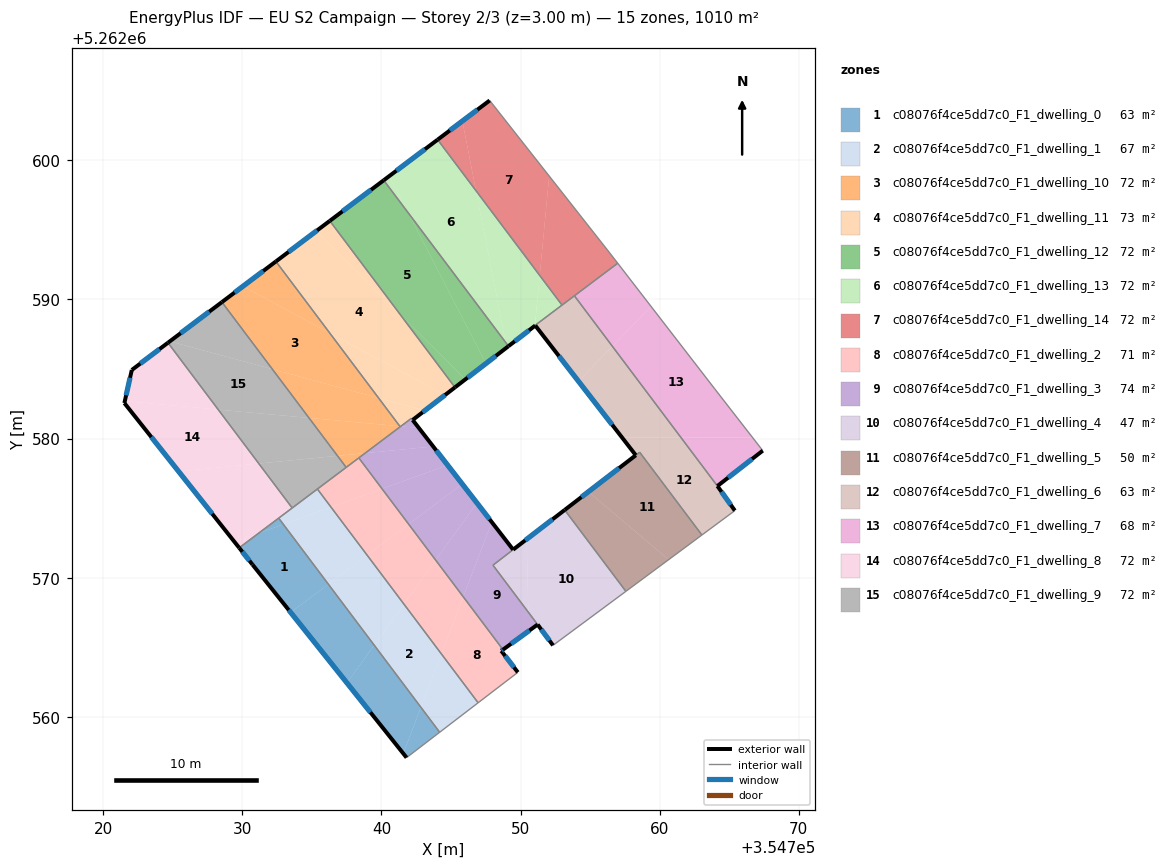
=== STOREY PLAN SPEC (per zone: floor XY polygon, exterior-wall plan segments, windows/doors) ===
zone 1: c08076f4ce5dd7c0_F1_dwelling_0  (63.1 m²)
  floor: (354732.95, 5262573.83) (354736.19, 5262569.53) (354733.48, 5262567.50) (354730.74, 5262570.93) (354729.78, 5262572.15) (354731.18, 5262573.19)
  floor: (354736.19, 5262569.53) (354739.48, 5262565.15) (354737.52, 5262562.44) (354733.48, 5262567.50)
  floor: (354739.48, 5262565.15) (354742.84, 5262560.68) (354741.57, 5262557.37) (354737.52, 5262562.44)
  floor: (354742.84, 5262560.68) (354744.19, 5262558.89) (354741.81, 5262557.07) (354741.57, 5262557.37)
  floor: (354732.62, 5262574.28) (354732.95, 5262573.83) (354731.18, 5262573.19)
  exterior wall: (354730.74, 5262570.93) – (354741.81, 5262557.07)  [17.7 m]
    window: (354733.34, 5262567.68) – (354739.21, 5262560.32)  [15.0 m²]
  exterior wall: (354729.78, 5262572.14) – (354730.74, 5262570.93)  [1.5 m]
    window: (354730.01, 5262571.86) – (354730.52, 5262571.22)  [1.3 m²]
  interior walls: 3
zone 2: c08076f4ce5dd7c0_F1_dwelling_1  (67.0 m²)
  floor: (354741.62, 5262568.10) (354744.31, 5262564.52) (354742.84, 5262560.68) (354739.48, 5262565.15)
  floor: (354736.38, 5262575.07) (354738.98, 5262571.62) (354736.19, 5262569.53) (354732.95, 5262573.83)
  floor: (354744.31, 5262564.52) (354746.95, 5262561.01) (354744.19, 5262558.89) (354742.84, 5262560.68)
  floor: (354738.98, 5262571.62) (354741.62, 5262568.10) (354739.48, 5262565.15) (354736.19, 5262569.53)
  floor: (354735.40, 5262576.37) (354736.38, 5262575.07) (354732.95, 5262573.83) (354732.62, 5262574.28)
  interior walls: 5
zone 3: c08076f4ce5dd7c0_F1_dwelling_10  (72.2 m²)
  floor: (354736.29, 5262587.58) (354739.80, 5262582.91) (354732.16, 5262584.98) (354728.54, 5262589.80) (354730.05, 5262590.94)
  floor: (354739.80, 5262582.91) (354741.32, 5262580.88) (354734.80, 5262581.48) (354732.16, 5262584.98)
  floor: (354732.42, 5262592.72) (354736.29, 5262587.58) (354730.05, 5262590.94)
  floor: (354741.32, 5262580.88) (354741.35, 5262580.84) (354738.83, 5262578.95) (354736.85, 5262578.75) (354734.80, 5262581.48)
  floor: (354738.83, 5262578.95) (354737.47, 5262577.93) (354736.85, 5262578.75)
  exterior wall: (354732.42, 5262592.72) – (354728.54, 5262589.80)  [4.9 m]
    window: (354731.51, 5262592.04) – (354729.45, 5262590.49)  [4.1 m²]
  interior walls: 4
zone 4: c08076f4ce5dd7c0_F1_dwelling_11  (72.5 m²)
  floor: (354741.39, 5262588.86) (354745.23, 5262583.76) (354745.29, 5262583.68) (354744.57, 5262583.13) (354736.29, 5262587.58) (354732.42, 5262592.72) (354735.30, 5262594.89)
  floor: (354736.29, 5262595.64) (354741.39, 5262588.86) (354735.30, 5262594.89)
  floor: (354743.12, 5262582.01) (354742.25, 5262581.33) (354742.16, 5262581.45) (354741.40, 5262580.88) (354741.32, 5262580.88) (354739.80, 5262582.91)
  floor: (354744.57, 5262583.13) (354743.12, 5262582.01) (354739.80, 5262582.91) (354741.32, 5262580.88) (354741.40, 5262580.88) (354741.35, 5262580.84) (354736.29, 5262587.58)
  exterior wall: (354742.25, 5262581.33) – (354745.29, 5262583.68)  [3.8 m]
    window: (354742.96, 5262581.88) – (354744.58, 5262583.13)  [3.2 m²]
  exterior wall: (354736.29, 5262595.64) – (354732.42, 5262592.72)  [4.8 m]
    window: (354735.38, 5262594.96) – (354733.33, 5262593.41)  [4.1 m²]
  interior walls: 5
zone 5: c08076f4ce5dd7c0_F1_dwelling_12  (72.4 m²)
  floor: (354741.91, 5262596.24) (354747.51, 5262585.39) (354746.04, 5262584.25) (354741.41, 5262588.84) (354736.29, 5262595.64) (354740.17, 5262598.56)
  floor: (354741.91, 5262596.24) (354748.93, 5262586.91) (354749.00, 5262586.54) (354747.51, 5262585.39)
  floor: (354746.04, 5262584.25) (354745.29, 5262583.68) (354745.23, 5262583.76) (354741.41, 5262588.84)
  floor: (354748.93, 5262586.91) (354749.10, 5262586.67) (354749.13, 5262586.63) (354749.00, 5262586.54)
  exterior wall: (354745.29, 5262583.68) – (354749.13, 5262586.63)  [4.8 m]
    window: (354746.19, 5262584.37) – (354748.23, 5262585.94)  [4.1 m²]
  exterior wall: (354740.17, 5262598.56) – (354736.29, 5262595.64)  [4.9 m]
    window: (354739.26, 5262597.87) – (354737.20, 5262596.33)  [4.1 m²]
  interior walls: 4
zone 6: c08076f4ce5dd7c0_F1_dwelling_13  (72.2 m²)
  floor: (354746.80, 5262597.81) (354748.93, 5262586.91) (354741.91, 5262596.24) (354740.56, 5262598.85) (354744.04, 5262601.47)
  floor: (354746.80, 5262597.81) (354751.38, 5262591.72) (354751.03, 5262588.10) (354749.13, 5262586.64) (354749.10, 5262586.67) (354748.93, 5262586.91)
  floor: (354751.38, 5262591.72) (354752.98, 5262589.59) (354751.05, 5262588.13) (354751.06, 5262588.12) (354751.03, 5262588.10)
  floor: (354740.56, 5262598.85) (354741.91, 5262596.24) (354740.17, 5262598.56)
  exterior wall: (354744.04, 5262601.47) – (354740.17, 5262598.56)  [4.8 m]
    window: (354743.13, 5262600.79) – (354741.08, 5262599.24)  [4.1 m²]
  exterior wall: (354749.13, 5262586.64) – (354751.06, 5262588.12)  [2.4 m]
    window: (354749.58, 5262586.98) – (354750.61, 5262587.77)  [2.1 m²]
  interior walls: 5
zone 7: c08076f4ce5dd7c0_F1_dwelling_14  (72.1 m²)
  floor: (354752.06, 5262598.86) (354756.41, 5262593.34) (354756.98, 5262592.60) (354752.98, 5262589.59) (354751.38, 5262591.72)
  floor: (354747.78, 5262604.29) (354752.06, 5262598.86) (354751.38, 5262591.72) (354746.80, 5262597.81) (354745.82, 5262602.82)
  floor: (354745.82, 5262602.82) (354746.80, 5262597.81) (354744.04, 5262601.47)
  exterior wall: (354747.78, 5262604.29) – (354744.04, 5262601.47)  [4.7 m]
    window: (354746.90, 5262603.63) – (354744.92, 5262602.14)  [4.0 m²]
  interior walls: 5
zone 8: c08076f4ce5dd7c0_F1_dwelling_2  (71.2 m²)
  floor: (354741.96, 5262573.85) (354743.90, 5262571.26) (354741.62, 5262568.10) (354738.98, 5262571.62)
  floor: (354743.90, 5262571.26) (354745.88, 5262568.63) (354744.31, 5262564.52) (354741.62, 5262568.10)
  floor: (354745.88, 5262568.63) (354748.74, 5262564.83) (354748.62, 5262564.74) (354749.81, 5262563.20) (354746.95, 5262561.01) (354744.31, 5262564.52)
  floor: (354740.05, 5262576.39) (354741.96, 5262573.85) (354738.98, 5262571.62) (354736.38, 5262575.07)
  floor: (354738.38, 5262578.61) (354740.05, 5262576.39) (354736.38, 5262575.07) (354735.40, 5262576.37)
  exterior wall: (354748.62, 5262564.74) – (354748.74, 5262564.83)  [0.2 m]
    window: (354748.64, 5262564.76) – (354748.71, 5262564.81)  [0.1 m²]
  exterior wall: (354749.81, 5262563.20) – (354748.62, 5262564.74)  [1.9 m]
    window: (354749.53, 5262563.56) – (354748.90, 5262564.38)  [1.6 m²]
  interior walls: 6
zone 9: c08076f4ce5dd7c0_F1_dwelling_3  (73.9 m²)
  floor: (354749.47, 5262572.01) (354748.02, 5262570.90) (354751.22, 5262566.63) (354748.74, 5262564.83) (354745.88, 5262568.63) (354747.93, 5262573.99)
  floor: (354745.81, 5262576.73) (354746.87, 5262575.37) (354743.90, 5262571.26) (354741.96, 5262573.85)
  floor: (354743.72, 5262579.43) (354744.76, 5262578.09) (354740.05, 5262576.39) (354738.38, 5262578.61) (354738.83, 5262578.95)
  floor: (354746.87, 5262575.37) (354747.93, 5262573.99) (354745.88, 5262568.63) (354743.90, 5262571.26)
  floor: (354742.25, 5262581.33) (354742.69, 5262580.76) (354741.40, 5262580.88) (354742.16, 5262581.45)
  floor: (354744.76, 5262578.09) (354745.81, 5262576.73) (354741.96, 5262573.85) (354740.05, 5262576.39)
  floor: (354742.69, 5262580.76) (354743.72, 5262579.43) (354738.83, 5262578.95) (354741.39, 5262580.88)
  exterior wall: (354749.47, 5262572.01) – (354742.25, 5262581.33)  [11.8 m]
    window: (354747.77, 5262574.20) – (354743.94, 5262579.14)  [9.9 m²]
  exterior wall: (354748.74, 5262564.83) – (354751.22, 5262566.63)  [3.1 m]
    window: (354749.32, 5262565.25) – (354750.64, 5262566.21)  [2.6 m²]
  interior walls: 6
zone 10: c08076f4ce5dd7c0_F1_dwelling_4  (47.2 m²)
  floor: (354753.17, 5262574.87) (354757.57, 5262569.02) (354752.34, 5262565.14) (354752.33, 5262565.14) (354751.22, 5262566.63) (354751.22, 5262566.64) (354750.56, 5262567.53) (354750.44, 5262572.76)
  floor: (354750.44, 5262572.76) (354750.56, 5262567.53) (354751.22, 5262566.64) (354748.02, 5262570.90)
  exterior wall: (354751.22, 5262566.63) – (354752.33, 5262565.14)  [1.9 m]
    window: (354751.49, 5262566.28) – (354752.07, 5262565.49)  [1.6 m²]
  exterior wall: (354753.17, 5262574.87) – (354749.47, 5262572.01)  [4.7 m]
    window: (354752.30, 5262574.20) – (354750.34, 5262572.68)  [3.9 m²]
  interior walls: 5
zone 11: c08076f4ce5dd7c0_F1_dwelling_5  (50.2 m²)
  floor: (354758.56, 5262579.01) (354763.03, 5262573.07) (354760.65, 5262571.30) (354754.87, 5262576.17)
  floor: (354760.65, 5262571.30) (354757.57, 5262569.02) (354753.17, 5262574.87) (354754.87, 5262576.17)
  exterior wall: (354758.28, 5262578.80) – (354753.17, 5262574.87)  [6.4 m]
    window: (354757.08, 5262577.87) – (354754.37, 5262575.79)  [5.4 m²]
  interior walls: 4
zone 12: c08076f4ce5dd7c0_F1_dwelling_6  (63.0 m²)
  floor: (354764.15, 5262576.59) (354765.40, 5262574.82) (354763.03, 5262573.07) (354758.56, 5262579.02) (354758.28, 5262578.80) (354757.30, 5262580.07) (354761.53, 5262580.07)
  floor: (354756.60, 5262586.62) (354761.53, 5262580.07) (354757.30, 5262580.07) (354754.17, 5262584.11)
  floor: (354753.87, 5262590.26) (354756.60, 5262586.62) (354754.17, 5262584.11) (354751.06, 5262588.12) (354751.05, 5262588.13)
  exterior wall: (354765.40, 5262574.82) – (354764.15, 5262576.59)  [2.2 m]
    window: (354765.10, 5262575.23) – (354764.44, 5262576.17)  [1.8 m²]
  exterior wall: (354751.06, 5262588.12) – (354758.28, 5262578.80)  [11.8 m]
    window: (354752.76, 5262585.93) – (354756.58, 5262580.99)  [9.9 m²]
  interior walls: 7
zone 13: c08076f4ce5dd7c0_F1_dwelling_7  (68.4 m²)
  floor: (354763.97, 5262583.55) (354766.68, 5262580.07) (354761.53, 5262580.07) (354756.60, 5262586.62) (354759.38, 5262589.50)
  floor: (354756.98, 5262592.60) (354759.38, 5262589.50) (354756.60, 5262586.62) (354753.87, 5262590.26)
  floor: (354766.68, 5262580.07) (354767.41, 5262579.13) (354764.15, 5262576.59) (354761.53, 5262580.07)
  exterior wall: (354764.15, 5262576.59) – (354767.41, 5262579.13)  [4.1 m]
    window: (354764.91, 5262577.18) – (354766.64, 5262578.53)  [3.5 m²]
  interior walls: 4
zone 14: c08076f4ce5dd7c0_F1_dwelling_8  (72.1 m²)
  floor: (354728.28, 5262582.08) (354731.19, 5262578.20) (354725.43, 5262577.64) (354721.53, 5262582.55) (354721.56, 5262582.69)
  floor: (354731.19, 5262578.20) (354733.59, 5262575.01) (354731.18, 5262573.19) (354729.45, 5262572.57) (354725.43, 5262577.64)
  floor: (354724.66, 5262586.88) (354728.28, 5262582.08) (354721.56, 5262582.69) (354722.06, 5262584.92)
  floor: (354731.18, 5262573.19) (354729.78, 5262572.15) (354729.45, 5262572.57)
  exterior wall: (354721.53, 5262582.55) – (354729.78, 5262572.14)  [13.3 m]
    window: (354723.47, 5262580.11) – (354727.84, 5262574.59)  [11.2 m²]
  exterior wall: (354722.06, 5262584.92) – (354721.53, 5262582.55)  [2.4 m]
    window: (354721.94, 5262584.37) – (354721.66, 5262583.11)  [2.1 m²]
  exterior wall: (354724.66, 5262586.88) – (354722.06, 5262584.92)  [3.3 m]
    window: (354724.05, 5262586.42) – (354722.67, 5262585.38)  [2.7 m²]
  interior walls: 3
zone 15: c08076f4ce5dd7c0_F1_dwelling_9  (72.1 m²)
  floor: (354732.16, 5262584.98) (354734.80, 5262581.48) (354728.28, 5262582.08) (354724.66, 5262586.88) (354724.80, 5262586.98)
  floor: (354734.80, 5262581.48) (354736.85, 5262578.75) (354731.19, 5262578.20) (354728.28, 5262582.08)
  floor: (354728.54, 5262589.80) (354732.16, 5262584.98) (354724.80, 5262586.98)
  floor: (354736.85, 5262578.75) (354737.47, 5262577.92) (354733.59, 5262575.01) (354731.19, 5262578.20)
  exterior wall: (354728.54, 5262589.80) – (354724.66, 5262586.88)  [4.9 m]
    window: (354727.63, 5262589.12) – (354725.57, 5262587.57)  [4.1 m²]
  interior walls: 4

=== DERIVED (storey summary) ===
Building: EU S2 Campaign
Storey: 2 of 3  (floor level z = 3.00 m)
Storey gross floor area: 1009.6 m²
Zones on this storey: 15
  - c08076f4ce5dd7c0_F1_dwelling_0: floor 63.1 m²; exterior wall 19.3 m (57.9 m²); 2 window(s) 16.3 m²; WWR 28.1%
  - c08076f4ce5dd7c0_F1_dwelling_1: floor 67.0 m²
  - c08076f4ce5dd7c0_F1_dwelling_10: floor 72.2 m²; exterior wall 4.9 m (14.6 m²); 1 window(s) 4.1 m²; WWR 28.1%
  - c08076f4ce5dd7c0_F1_dwelling_11: floor 72.5 m²; exterior wall 8.7 m (26.1 m²); 2 window(s) 7.3 m²; WWR 28.1%
  - c08076f4ce5dd7c0_F1_dwelling_12: floor 72.4 m²; exterior wall 9.7 m (29.1 m²); 2 window(s) 8.2 m²; WWR 28.1%
  - c08076f4ce5dd7c0_F1_dwelling_13: floor 72.2 m²; exterior wall 7.3 m (21.8 m²); 2 window(s) 6.1 m²; WWR 28.1%
  - c08076f4ce5dd7c0_F1_dwelling_14: floor 72.1 m²; exterior wall 4.7 m (14.0 m²); 1 window(s) 4.0 m²; WWR 28.1%
  - c08076f4ce5dd7c0_F1_dwelling_2: floor 71.2 m²; exterior wall 2.1 m (6.3 m²); 2 window(s) 1.8 m²; WWR 28.1%
  - c08076f4ce5dd7c0_F1_dwelling_3: floor 73.9 m²; exterior wall 14.9 m (44.6 m²); 2 window(s) 12.5 m²; WWR 28.1%
  - c08076f4ce5dd7c0_F1_dwelling_4: floor 47.2 m²; exterior wall 6.5 m (19.6 m²); 2 window(s) 5.5 m²; WWR 28.1%
  - c08076f4ce5dd7c0_F1_dwelling_5: floor 50.2 m²; exterior wall 6.4 m (19.3 m²); 1 window(s) 5.4 m²; WWR 28.1%
  - c08076f4ce5dd7c0_F1_dwelling_6: floor 63.0 m²; exterior wall 13.9 m (41.8 m²); 2 window(s) 11.8 m²; WWR 28.1%
  - c08076f4ce5dd7c0_F1_dwelling_7: floor 68.4 m²; exterior wall 4.1 m (12.4 m²); 1 window(s) 3.5 m²; WWR 28.1%
  - c08076f4ce5dd7c0_F1_dwelling_8: floor 72.1 m²; exterior wall 19.0 m (56.9 m²); 3 window(s) 16.0 m²; WWR 28.1%
  - c08076f4ce5dd7c0_F1_dwelling_9: floor 72.1 m²; exterior wall 4.9 m (14.6 m²); 1 window(s) 4.1 m²; WWR 28.1%
Zone adjacency (shared interzone walls):
  - c08076f4ce5dd7c0_F1_dwelling_0 ↔ c08076f4ce5dd7c0_F1_dwelling_1
  - c08076f4ce5dd7c0_F1_dwelling_0 ↔ c08076f4ce5dd7c0_F1_dwelling_8
  - c08076f4ce5dd7c0_F1_dwelling_1 ↔ c08076f4ce5dd7c0_F1_dwelling_2
  - c08076f4ce5dd7c0_F1_dwelling_1 ↔ c08076f4ce5dd7c0_F1_dwelling_8
  - c08076f4ce5dd7c0_F1_dwelling_1 ↔ c08076f4ce5dd7c0_F1_dwelling_9
  - c08076f4ce5dd7c0_F1_dwelling_10 ↔ c08076f4ce5dd7c0_F1_dwelling_11
  - c08076f4ce5dd7c0_F1_dwelling_10 ↔ c08076f4ce5dd7c0_F1_dwelling_2
  - c08076f4ce5dd7c0_F1_dwelling_10 ↔ c08076f4ce5dd7c0_F1_dwelling_3
  - c08076f4ce5dd7c0_F1_dwelling_10 ↔ c08076f4ce5dd7c0_F1_dwelling_9
  - c08076f4ce5dd7c0_F1_dwelling_11 ↔ c08076f4ce5dd7c0_F1_dwelling_12
  - c08076f4ce5dd7c0_F1_dwelling_11 ↔ c08076f4ce5dd7c0_F1_dwelling_3
  - c08076f4ce5dd7c0_F1_dwelling_12 ↔ c08076f4ce5dd7c0_F1_dwelling_13
  - c08076f4ce5dd7c0_F1_dwelling_13 ↔ c08076f4ce5dd7c0_F1_dwelling_14
  - c08076f4ce5dd7c0_F1_dwelling_13 ↔ c08076f4ce5dd7c0_F1_dwelling_6
  - c08076f4ce5dd7c0_F1_dwelling_14 ↔ c08076f4ce5dd7c0_F1_dwelling_6
  - c08076f4ce5dd7c0_F1_dwelling_14 ↔ c08076f4ce5dd7c0_F1_dwelling_7
  - c08076f4ce5dd7c0_F1_dwelling_2 ↔ c08076f4ce5dd7c0_F1_dwelling_3
  - c08076f4ce5dd7c0_F1_dwelling_2 ↔ c08076f4ce5dd7c0_F1_dwelling_9
  - c08076f4ce5dd7c0_F1_dwelling_3 ↔ c08076f4ce5dd7c0_F1_dwelling_4
  - c08076f4ce5dd7c0_F1_dwelling_4 ↔ c08076f4ce5dd7c0_F1_dwelling_5
  - c08076f4ce5dd7c0_F1_dwelling_5 ↔ c08076f4ce5dd7c0_F1_dwelling_6
  - c08076f4ce5dd7c0_F1_dwelling_6 ↔ c08076f4ce5dd7c0_F1_dwelling_7
  - c08076f4ce5dd7c0_F1_dwelling_8 ↔ c08076f4ce5dd7c0_F1_dwelling_9